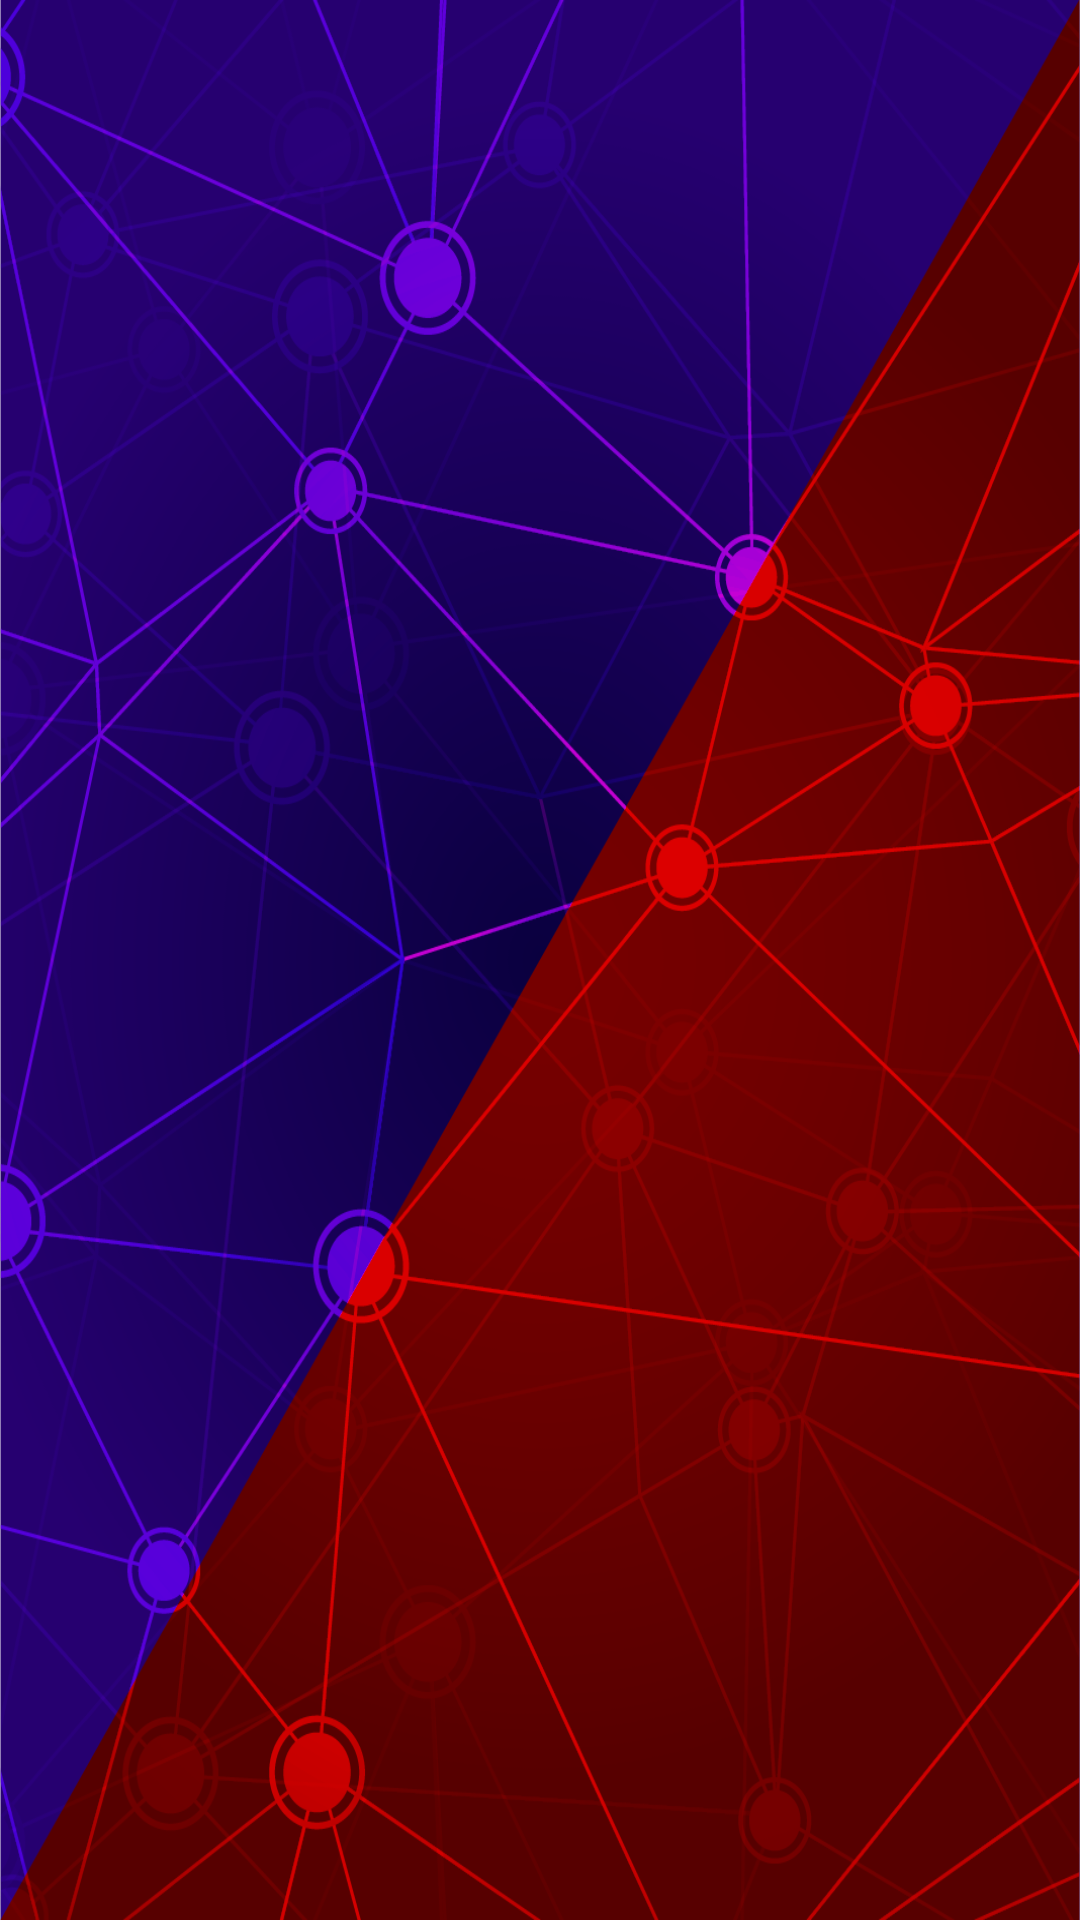

Here is an Android app screen rendered from its layout file. Give the layout XML and the strings, colors and styles it references.
<!-- AndroidManifest.xml: application theme AppFullScreenTheme -->
<!-- res/layout/lobby_view.xml -->
<?xml version="1.0" encoding="utf-8"?>
<android.support.v7.widget.LinearLayoutCompat xmlns:android="http://schemas.android.com/apk/res/android"
    xmlns:tools="http://schemas.android.com/tools"
    android:layout_width="match_parent"
    android:layout_height="match_parent"
    android:orientation="vertical"
    android:paddingBottom="@dimen/activity_vertical_margin"
    android:paddingTop="@dimen/activity_vertical_margin"
    android:paddingLeft="25dp"
    android:paddingRight="25dp"
    tools:context="controller.LobbyController">
    <android.support.v7.widget.LinearLayoutCompat
        android:layout_width="match_parent"
        android:layout_height="250dp"
        android:layout_marginTop="34dp">
        <android.support.v4.view.ViewPager
            android:id="@+id/pager_info"
            android:layout_width="match_parent"
            android:layout_height="match_parent" />
    </android.support.v7.widget.LinearLayoutCompat>
    <android.support.v7.widget.LinearLayoutCompat
        android:layout_width="match_parent"
        android:layout_height="0dp"
        android:layout_weight="1"
        android:orientation="vertical">
        <android.support.v4.view.ViewPager
            android:id="@+id/pager_team"
            android:layout_width="match_parent"
            android:layout_height="match_parent" />
    </android.support.v7.widget.LinearLayoutCompat>
    <android.support.v7.widget.LinearLayoutCompat
        android:id="@+id/btn_start"
        android:layout_width="match_parent"
        android:layout_height="wrap_content"
        android:layout_marginTop="25dp"
        android:visibility="gone">
        <win.spirithunt.android.gui.CustomButton
            style="@style/btn_normal_main_large"
            android:id="@+id/start_button"
            android:text="@string/lobby_btn_start"
            android:onClick="start"
            android:layout_marginBottom="25dp" />
    </android.support.v7.widget.LinearLayoutCompat>
</android.support.v7.widget.LinearLayoutCompat>
<!-- resources referenced by this layout -->
<resources>
  <dimen name="activity_vertical_margin">16dp</dimen>
  <string name="lobby_btn_start">Start</string>
  <style name="btn_normal_main_large" parent="@style/btn_normal_large">
          <item name="android:background">@drawable/btn_normal_main_style</item>
      </style>
  <style name="AppFullScreenTheme" parent="@style/AppTheme">
          <item name="windowNoTitle">true</item>
          <item name="windowActionBar">false</item>
          <item name="android:windowTranslucentStatus">true</item>
          <item name="android:windowFullscreen">false</item>
          <item name="android:windowContentOverlay">@null</item>
          <item name="android:textColorSecondary">#fff</item>
      </style>
  <style name="btn_normal_large" parent="@style/btn_lobster_default">
          <item name="android:layout_width">fill_parent</item>
          <item name="android:layout_height">40dp</item>
          <item name="android:textSize">25sp</item>
      </style>
  <!-- drawable btn_normal_main_style (drawable) -->
  <?xml version="1.0" encoding="utf-8"?>
  <layer-list xmlns:android="http://schemas.android.com/apk/res/android" >
      <item android:drawable="@drawable/btn_normal_main" />
      <item>
          <selector xmlns:android="http://schemas.android.com/apk/res/android" >
              <item android:state_pressed="true" >
                  <shape android:shape="rectangle"  >
                      <corners android:radius="@dimen/button_border_radius" />
                      <gradient android:angle="90"
                          android:startColor="@color/colorButtonGradientStart"
                          android:centerColor="@color/colorButtonGradientMiddle"
                          android:endColor="@color/colorButtonGradientEnd"/>
                  </shape>
              </item>
              <item android:state_focused="true">
                  <shape android:shape="rectangle"  >
                      <corners android:radius="@dimen/button_border_radius" />
                  </shape>
              </item>
              <item >
                  <shape android:shape="rectangle"  >
                      <corners android:radius="@dimen/button_border_radius" />
                  </shape>
              </item>
          </selector>
      </item>
  </layer-list>
  <style name="AppTheme" parent="Theme.AppCompat.Light.DarkActionBar">
          <item name="android:windowBackground">@drawable/bg_main</item>
          
          <item name="colorPrimary">@color/colorPrimary</item>
          <item name="colorPrimaryDark">@color/colorPrimaryDark</item>
          <item name="colorAccent">@color/colorAccent</item>
      </style>
  <style name="btn_lobster_default" parent="@android:style/Widget.Button">
          <item name="win.spirithunt.android:font">fonts/lobster.ttf</item>
          <item name="android:textColor">@color/colorButtonText</item>
          <item name="android:textAllCaps">false</item>
          <item name="android:shadowColor">#000000</item>
          <item name="android:shadowDx">2</item>
          <item name="android:shadowDy">2</item>
          <item name="android:shadowRadius">3</item>
      </style>
  <!-- drawable btn_normal_main: png bitmap (drawable-hdpi, 3432 bytes) -->
  <dimen name="button_border_radius">12dip</dimen>
  <color name="colorButtonGradientStart">#880f0f10</color>
  <color name="colorButtonGradientMiddle">#880d0d0f</color>
  <color name="colorButtonGradientEnd">#885d5d5e</color>
  <!-- drawable bg_main: png bitmap (drawable-hdpi, 244614 bytes) -->
  <color name="colorPrimary">#000096</color>
  <color name="colorPrimaryDark">#0A003F</color>
  <color name="colorAccent">#960000</color>
  <color name="colorButtonText">#FFFFFF</color>
</resources>
